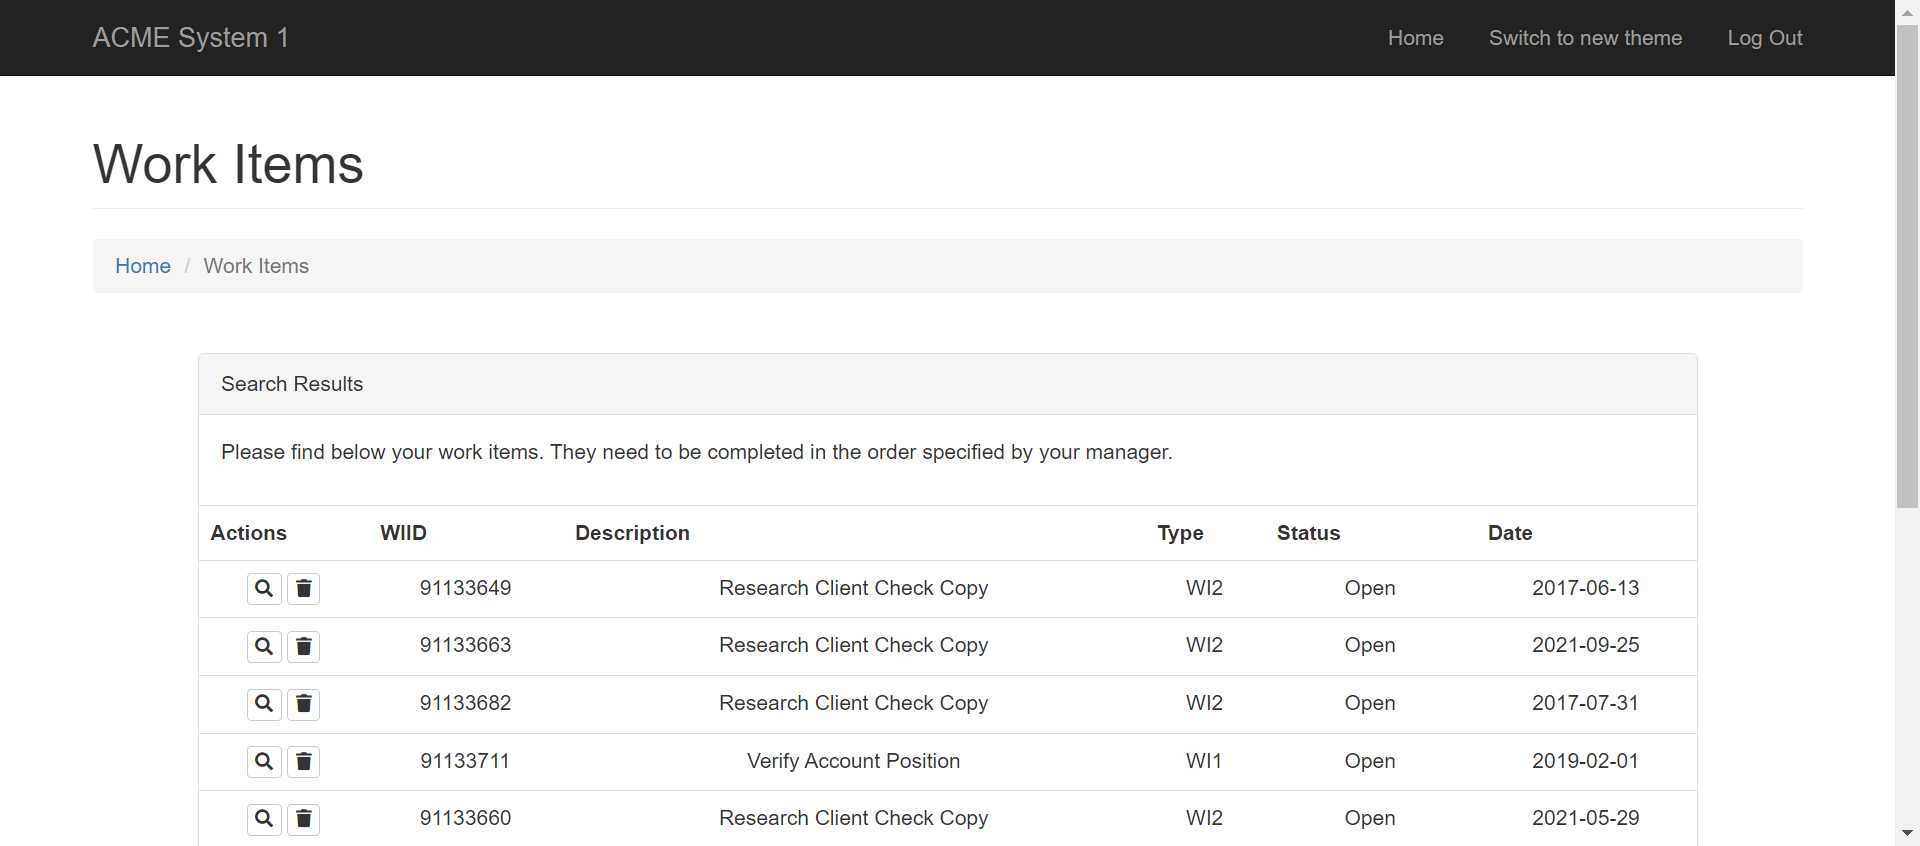
Task: Robotic Enterprise Framework
Workflow: ExtractTable

Step 1: Use Application/Browser in window 'ACME System 1 - Work Items' (chrome.exe)

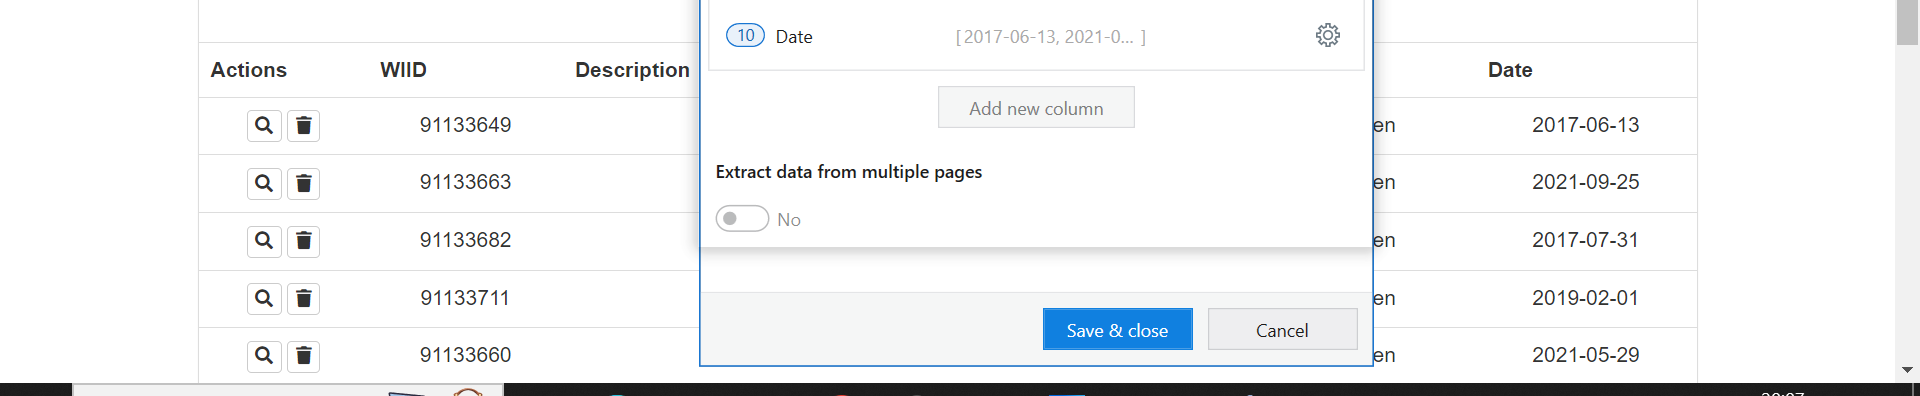
Step 2: get-text from the table in window 'ACME System 1 - Work Items' (chrome.exe)
